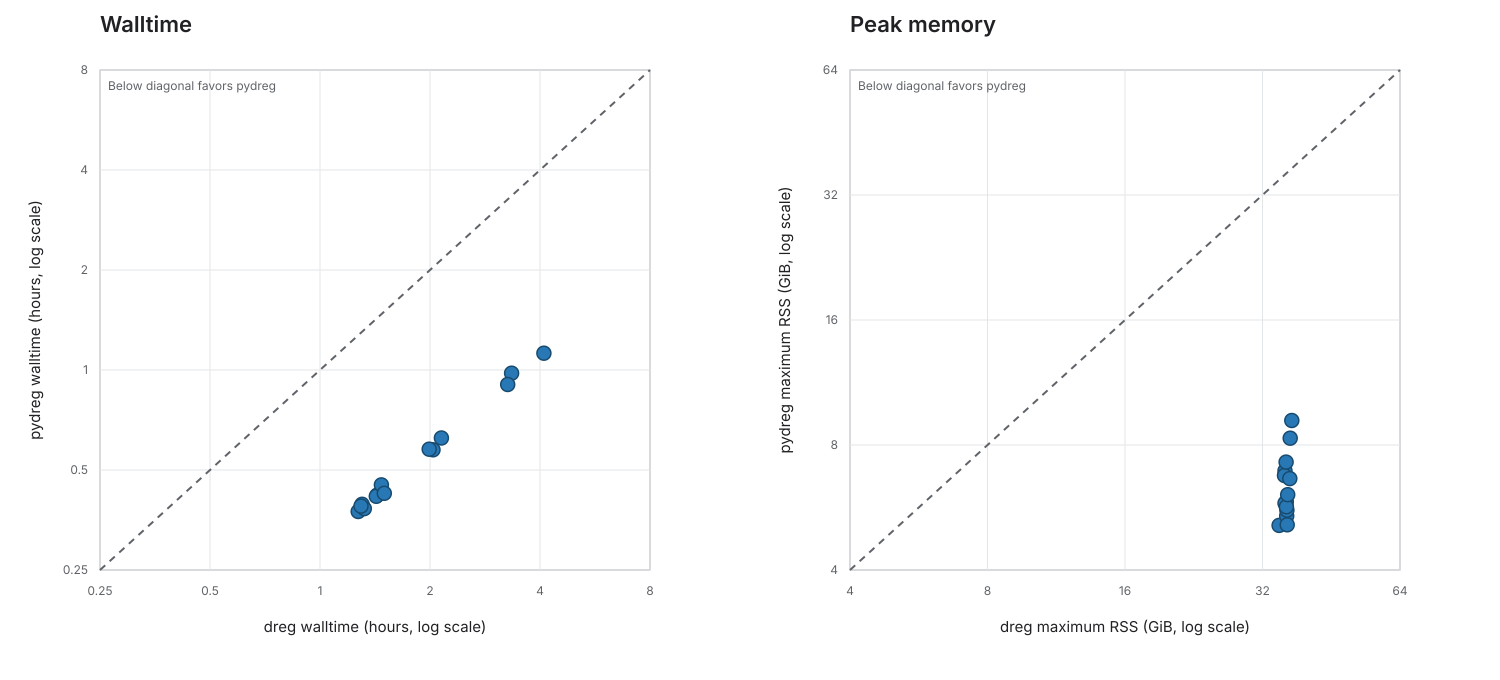

Data behind this chart, as committed beside it:
experiment	wall_hours_dreg	wall_hours_pydreg	rss_gib_dreg	rss_gib_pydreg	wall_speedup	rss_reduction
G1	4.101	1.123	37.1	9.165	3.65	4.047
G2	1.304	0.3943	34.8	5.123	3.306	6.792
G3	2.148	0.6243	35.85	6.935	3.441	5.169
G5	2.039	0.5751	35.75	6.755	3.545	5.293
G6	1.434	0.4202	36.08	5.837	3.413	6.181
G7	1.426	0.4166	35.84	5.793	3.422	6.186
GM12878_groseq	3.345	0.9779	36.03	7.278	3.421	4.951
Jurkat_ChROseq	1.99	0.5775	36.72	6.639	3.446	5.531
Jurkat_ChROseq_1	1.472	0.4508	36.14	5.395	3.266	6.699
Jurkat_ChROseq_2	1.272	0.3751	36.19	5.573	3.392	6.493
Jurkat_PROseq	1.322	0.3827	36.1	5.678	3.454	6.359
Jurkat_leChROseq	1.5	0.4253	36.33	6.074	3.527	5.982
K562_groseq	1.295	0.3893	36.25	5.139	3.326	7.054
Sample_K562UNT_121109_proseq_1_QC	3.264	0.9042	36.79	8.307	3.61	4.429
